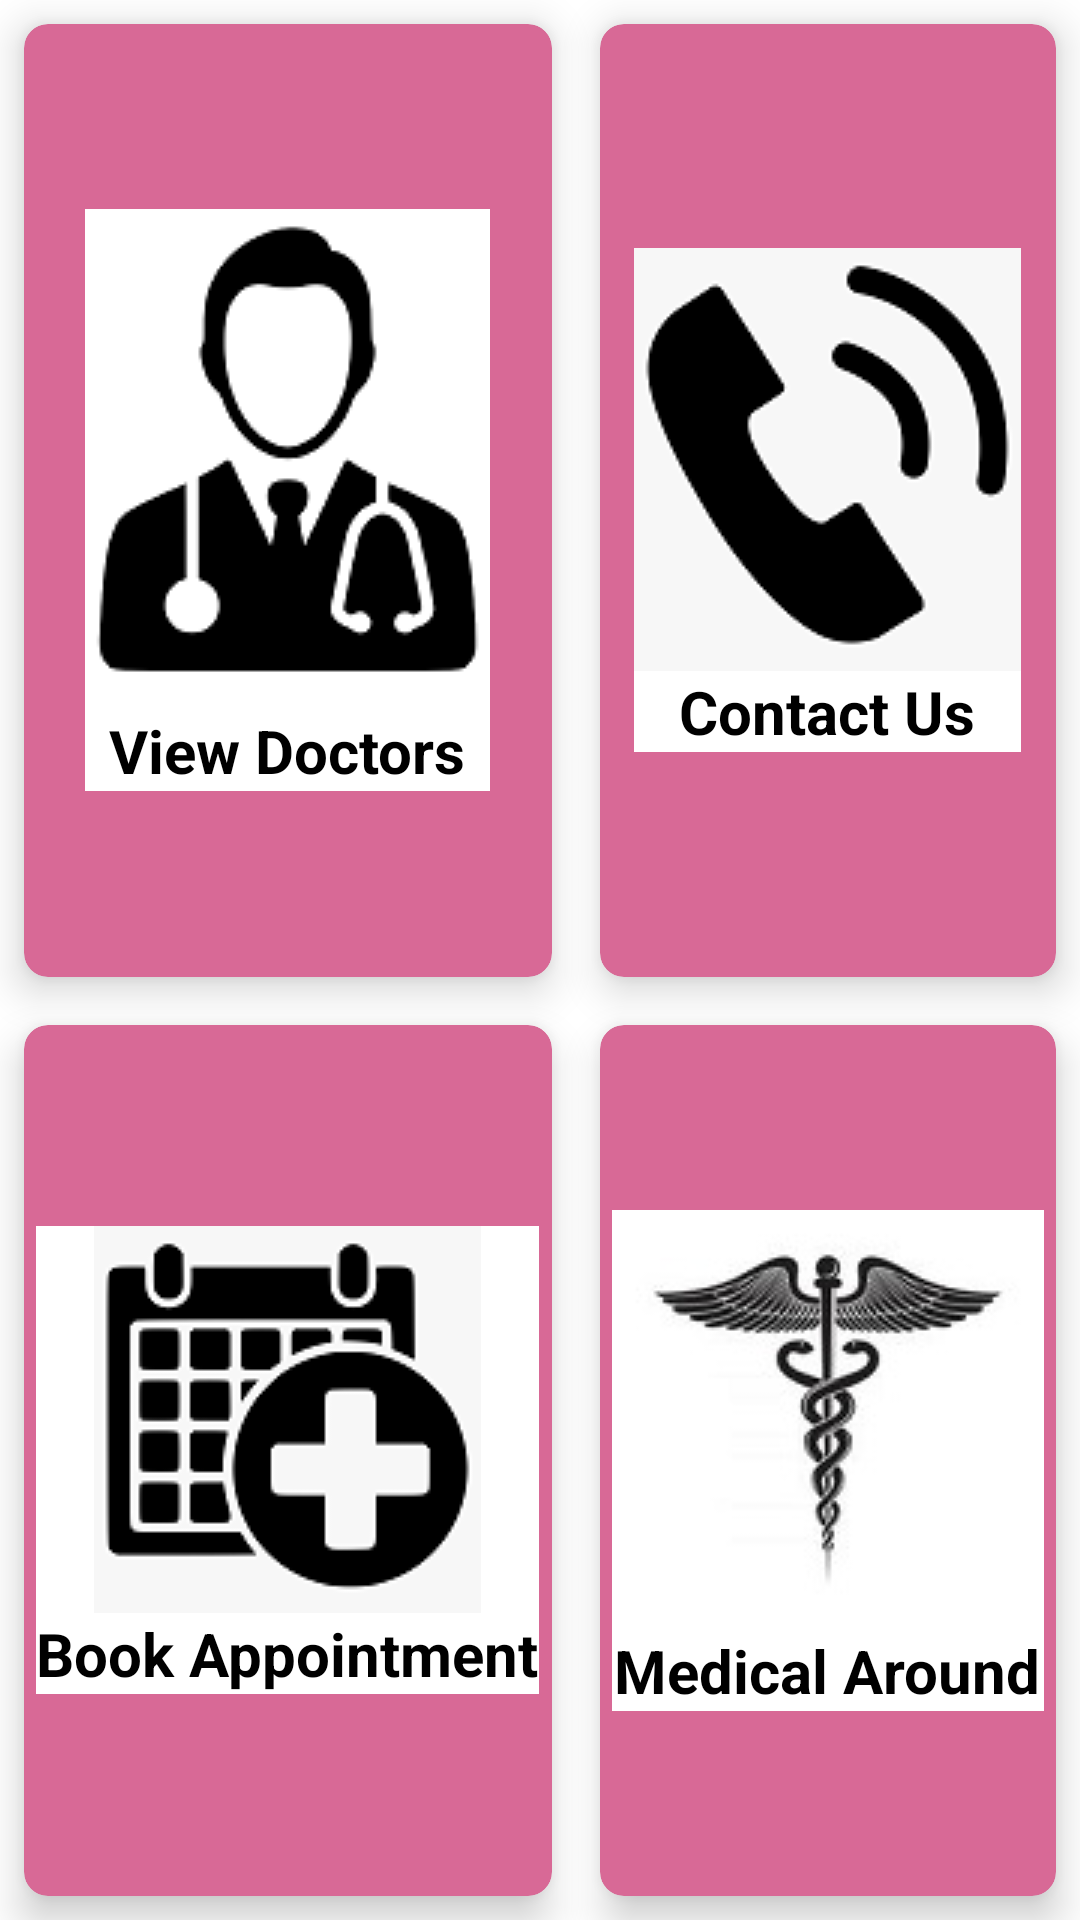

Layout XML and referenced resources for this Android screen:
<!-- AndroidManifest.xml: application theme Theme.DineshHospital -->
<!-- res/layout/activity_peshent_login.xml -->
<?xml version="1.0" encoding="utf-8"?>
<RelativeLayout xmlns:android="http://schemas.android.com/apk/res/android"
    xmlns:app="http://schemas.android.com/apk/res-auto"
    xmlns:tools="http://schemas.android.com/tools"
    android:layout_width="match_parent"
    android:layout_height="match_parent"
    android:background="@color/white"
    tools:context=".peshent_login">

    <GridLayout
        android:layout_width="match_parent"
        android:layout_height="match_parent"
        android:background="@color/white"
        android:columnCount="2"
        android:rowCount="2">

        <androidx.cardview.widget.CardView
            android:layout_width="wrap_content"
            android:layout_height="wrap_content"
            android:layout_row="0"
            android:layout_rowWeight="1"
            android:layout_column="0"
            android:layout_columnWeight="1"
            android:layout_gravity="fill"
            android:layout_margin="8dp"
            app:cardBackgroundColor="#D86996"
            app:cardCornerRadius="8dp"
            app:cardElevation="8dp">

            <LinearLayout
                android:layout_width="wrap_content"
                android:layout_height="wrap_content"
                android:layout_gravity="center_vertical|center_horizontal"
                android:background="@color/white"
                android:gravity="center"
                android:orientation="vertical">

                <ImageView
                    android:id="@+id/imgb1"
                    android:layout_width="wrap_content"
                    android:layout_height="wrap_content"
                    android:background="@color/white"
                    android:src="@drawable/doctorcard" />

                <TextView
                    android:layout_width="wrap_content"
                    android:layout_height="wrap_content"
                    android:text="View Doctors"
                    android:textAlignment="center"
                    android:textColor="@color/black"
                    android:textSize="20sp"
                    android:textStyle="bold" />

            </LinearLayout>

        </androidx.cardview.widget.CardView>


        <androidx.cardview.widget.CardView
            android:layout_width="wrap_content"
            android:layout_height="wrap_content"
            android:layout_row="0"
            android:layout_rowWeight="1"
            android:layout_column="1"
            android:layout_columnWeight="1"
            android:layout_gravity="fill"
            app:cardBackgroundColor="#D86996"
            android:layout_marginStart="8dp"
            android:layout_marginTop="8dp"
            android:layout_marginEnd="8dp"
            android:layout_marginBottom="8dp"
            android:background="@color/white"
            app:cardCornerRadius="8dp"
            app:cardElevation="8dp">

            <LinearLayout
                android:layout_width="wrap_content"
                android:layout_height="wrap_content"
                android:layout_gravity="center_vertical|center_horizontal"
                android:background="@color/white"
                android:gravity="center"
                android:orientation="vertical">

                <ImageView
                    android:id="@+id/imgb2"
                    android:layout_width="wrap_content"
                    android:layout_height="wrap_content"
                    android:background="@color/white"
                    android:src="@drawable/dineshcontact" />

                <TextView
                    android:layout_width="wrap_content"
                    android:layout_height="wrap_content"
                    android:text="Contact Us"
                    android:textAlignment="center"
                    android:textColor="@color/black"
                    android:textSize="20sp"
                    android:textStyle="bold" />

            </LinearLayout>

        </androidx.cardview.widget.CardView>

        <androidx.cardview.widget.CardView
            android:layout_width="wrap_content"
            android:layout_height="wrap_content"
            android:layout_row="1"
            android:layout_rowWeight="1"
            android:layout_column="0"
            app:cardBackgroundColor="#D86996"
            android:layout_columnWeight="1"
            android:layout_gravity="fill"
            android:layout_marginStart="8dp"
            android:layout_marginTop="8dp"
            android:layout_marginEnd="8dp"
            android:layout_marginBottom="8dp"
            android:background="@color/white"
            app:cardCornerRadius="8dp"
            app:cardElevation="8dp">

            <LinearLayout
                android:layout_width="wrap_content"
                android:layout_height="wrap_content"
                android:layout_gravity="center_vertical|center_horizontal"
                android:background="@color/white"
                android:gravity="center"
                android:orientation="vertical">

                <ImageView
                    android:id="@+id/imgb3"
                    android:layout_width="wrap_content"
                    android:layout_height="wrap_content"
                    android:background="@color/white"
                    android:src="@drawable/bookone" />

                <TextView
                    android:layout_width="wrap_content"
                    android:layout_height="wrap_content"
                    android:text="Book Appointment"
                    android:textAlignment="center"
                    android:textColor="@color/black"
                    android:textSize="20sp"
                    android:textStyle="bold" />

            </LinearLayout>

        </androidx.cardview.widget.CardView>

        <androidx.cardview.widget.CardView
            android:layout_width="wrap_content"
            android:layout_height="wrap_content"
            android:layout_row="1"
            android:layout_rowWeight="1"
            android:layout_column="1"
            app:cardBackgroundColor="#D86996"
            android:layout_columnWeight="1"
            android:layout_gravity="fill"
            android:layout_marginStart="8dp"
            android:layout_marginTop="8dp"
            android:layout_marginEnd="8dp"
            android:layout_marginBottom="8dp"
            android:background="@color/white"
            app:cardCornerRadius="8dp"
            app:cardElevation="8dp">

            <LinearLayout
                android:layout_width="wrap_content"
                android:layout_height="wrap_content"
                android:layout_gravity="center_vertical|center_horizontal"
                android:background="@color/white"
                android:gravity="center"
                android:orientation="vertical">

                <ImageView
                    android:id="@+id/imgb4"
                    android:layout_width="wrap_content"
                    android:layout_height="wrap_content"
                    android:background="@color/white"
                    android:src="@drawable/medicals" />

                <TextView
                    android:layout_width="wrap_content"
                    android:layout_height="wrap_content"
                    android:text="Medical Around"
                    android:textAlignment="center"
                    android:textColor="@color/black"
                    android:textSize="20sp"
                    android:textStyle="bold" />

            </LinearLayout>

        </androidx.cardview.widget.CardView>


    </GridLayout>


</RelativeLayout>
<!-- resources referenced by this layout -->
<resources>
  <!-- drawable bookone: png bitmap (drawable, 5944 bytes) -->
  <!-- drawable dineshcontact: png bitmap (drawable, 4718 bytes) -->
  <!-- drawable doctorcard: png bitmap (drawable, 5188 bytes) -->
  <!-- drawable medicals: jpg bitmap (drawable, 5140 bytes) -->
  <style name="Theme.DineshHospital" parent="Theme.MaterialComponents.DayNight.NoActionBar">
          
          <item name="colorPrimary">@color/teal_200</item>
          <item name="colorPrimaryVariant">@color/teal_200</item>
          <item name="colorOnPrimary">@color/teal_200</item>
          
          <item name="colorSecondary">@color/teal_200</item>
          <item name="colorSecondaryVariant">@color/teal_700</item>
          <item name="colorOnSecondary">@color/black</item>
          
          <item name="android:statusBarColor" tools:targetApi="l">?attr/colorPrimaryVariant</item>
          
      </style>
  <!-- not gathered from this repository: default colours our renderer supplied (Android Studio template values) -->
  <color name="teal_200">#FF03DAC5</color>
  <color name="teal_700">#FF018786</color>
  <color name="black">#FF000000</color>
  <color name="white">#FFFFFFFF</color>
</resources>
